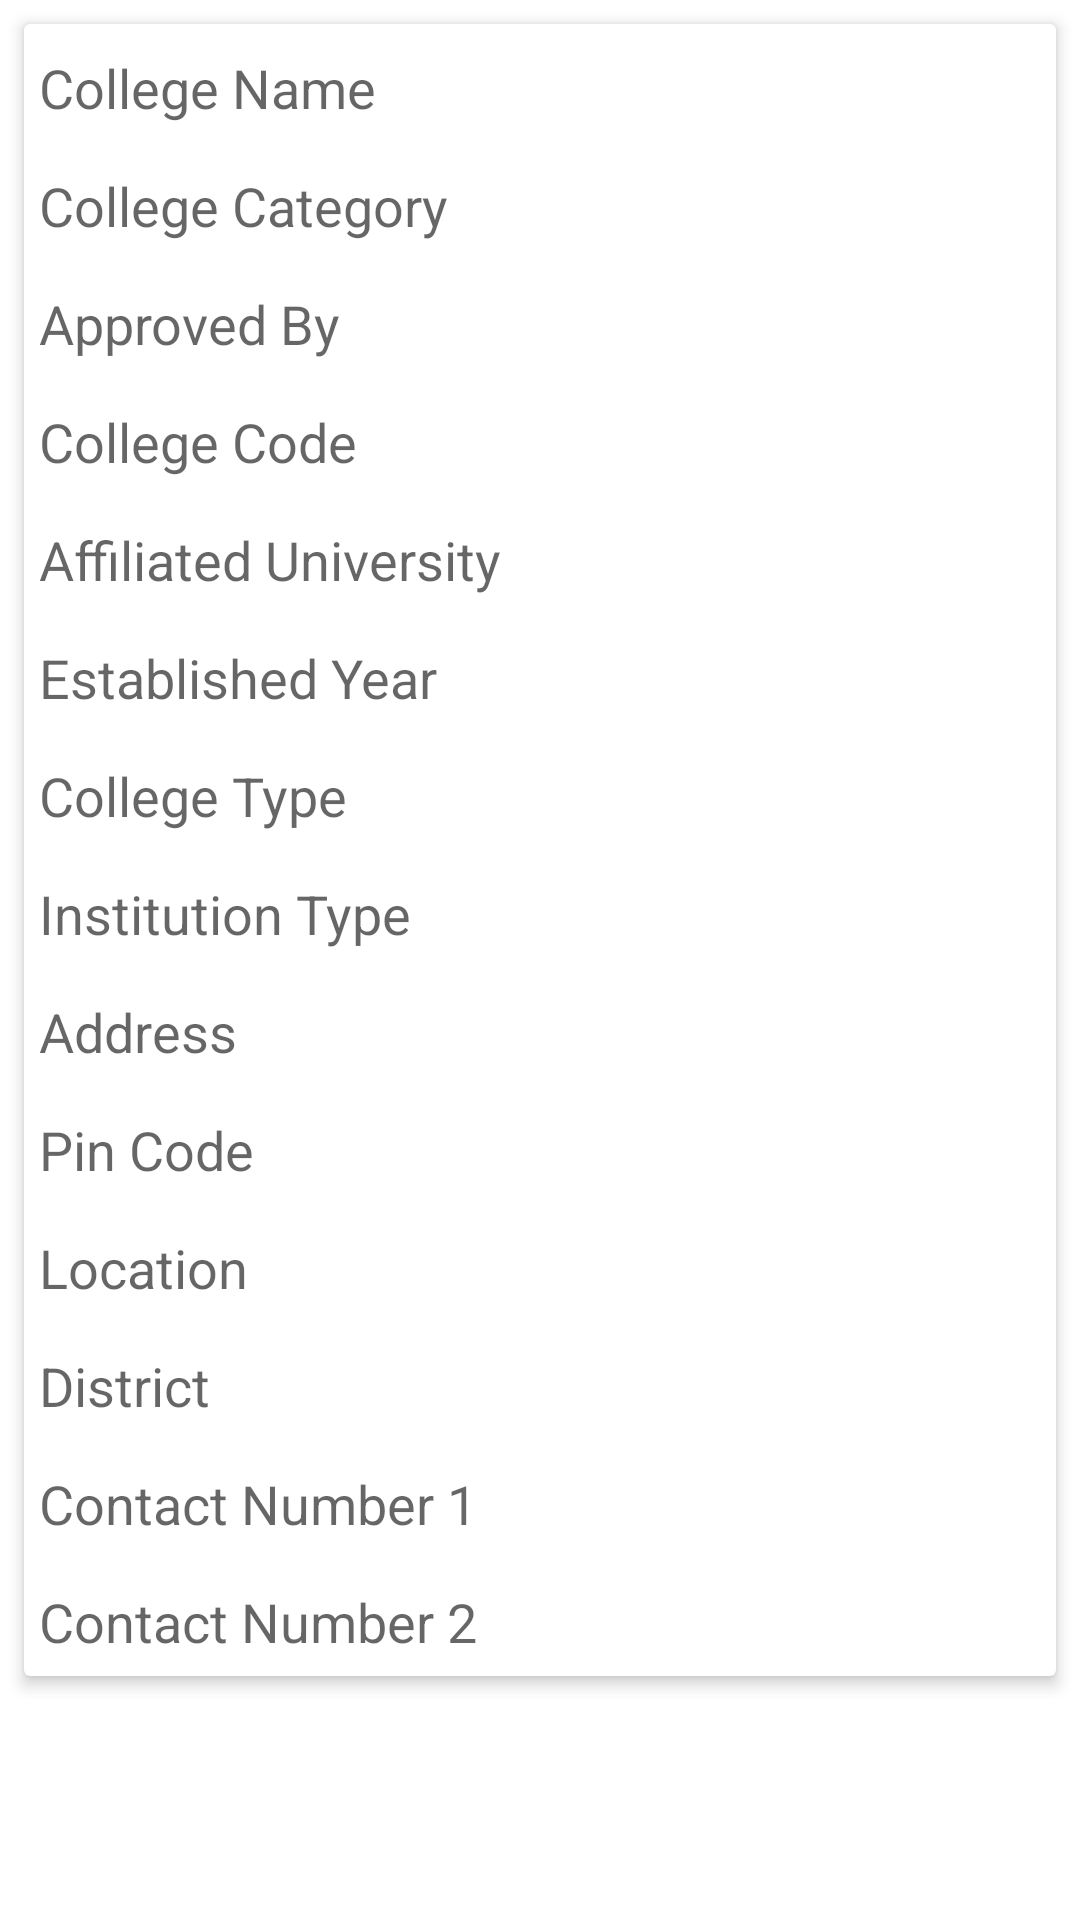

Android layout source for this screen:
<!-- AndroidManifest.xml: application theme AppTheme -->
<!-- res/layout/fragment_detail.xml -->
<ScrollView xmlns:android="http://schemas.android.com/apk/res/android"
    android:layout_width="match_parent"
    android:layout_height="match_parent">

    <LinearLayout xmlns:android="http://schemas.android.com/apk/res/android"
        xmlns:card_view="http://schemas.android.com/apk/res-auto"
        xmlns:tools="http://schemas.android.com/tools"
        android:layout_width="match_parent"
        android:layout_height="match_parent"
        android:orientation="vertical"
        tools:context="com.pimp.whatnext.DetailActivity$PlaceholderFragment">

        <android.support.v7.widget.CardView
            android:id="@+id/card"
            android:layout_width="fill_parent"
            android:layout_height="wrap_content"
            android:layout_margin="8dp"
            card_view:cardBackgroundColor="@color/cardsbg"
            card_view:cardElevation="3dp">

            <TableLayout
                android:layout_width="fill_parent"
                android:layout_height="fill_parent">

                <TableRow
                    android:layout_width="wrap_content"
                    android:layout_height="wrap_content"
                    android:padding="5dip">

                    <TextView
                        android:text="College Name"
                        android:textAppearance="?android:attr/textAppearanceMedium"></TextView>

                    <TextView
                        android:id="@+id/name_textView"
                        android:layout_marginLeft="8dp"
                        android:layout_weight="1"
                        android:textAppearance="?android:attr/textAppearanceLarge"></TextView>
                </TableRow>

                <TableRow
                    android:layout_width="wrap_content"
                    android:layout_height="wrap_content"
                    android:padding="5dip">

                    <TextView
                        android:text="College Category"
                        android:textAppearance="?android:attr/textAppearanceMedium"></TextView>

                    <TextView
                        android:id="@+id/category_TextView"
                        android:layout_marginLeft="8dp"
                        android:layout_weight="1"
                        android:textAppearance="?android:attr/textAppearanceLarge"></TextView>

                </TableRow>

                <TableRow
                    android:layout_width="wrap_content"
                    android:layout_height="wrap_content"
                    android:padding="5dip">

                    <TextView
                        android:text="Approved By"
                        android:textAppearance="?android:attr/textAppearanceMedium" />

                    <TextView
                        android:id="@+id/approved_by_TextView"
                        android:layout_marginLeft="8dp"
                        android:layout_weight="1"
                        android:textAppearance="?android:attr/textAppearanceLarge" />
                </TableRow>

                <TableRow
                    android:layout_width="wrap_content"
                    android:layout_height="wrap_content"
                    android:padding="5dip">

                    <TextView
                        android:text="College Code"
                        android:textAppearance="?android:attr/textAppearanceMedium" />

                    <TextView
                        android:id="@+id/college_code_TextView"
                        android:layout_marginLeft="8dp"
                        android:layout_weight="1"
                        android:textAppearance="?android:attr/textAppearanceLarge" />
                </TableRow>

                <TableRow
                    android:layout_width="wrap_content"
                    android:layout_height="wrap_content"
                    android:padding="5dip">

                    <TextView
                        android:text="Affiliated University"
                        android:textAppearance="?android:attr/textAppearanceMedium" />

                    <TextView
                        android:id="@+id/affiliated_university_TextView"
                        android:layout_marginLeft="8dp"
                        android:layout_weight="1"
                        android:textAppearance="?android:attr/textAppearanceLarge" />
                </TableRow>

                <TableRow
                    android:layout_width="wrap_content"
                    android:layout_height="wrap_content"
                    android:padding="5dip">

                    <TextView
                        android:text="Established Year"
                        android:textAppearance="?android:attr/textAppearanceMedium" />

                    <TextView
                        android:id="@+id/established_year_TextView"
                        android:layout_marginLeft="8dp"
                        android:layout_weight="1"
                        android:textAppearance="?android:attr/textAppearanceLarge" />
                </TableRow>

                <TableRow
                    android:layout_width="wrap_content"
                    android:layout_height="wrap_content"
                    android:padding="5dip">

                    <TextView
                        android:text="College Type"
                        android:textAppearance="?android:attr/textAppearanceMedium" />

                    <TextView
                        android:id="@+id/college_type_TextView"
                        android:layout_marginLeft="8dp"
                        android:layout_weight="1"
                        android:textAppearance="?android:attr/textAppearanceLarge" />
                </TableRow>

                <TableRow
                    android:layout_width="wrap_content"
                    android:layout_height="wrap_content"
                    android:padding="5dip">

                    <TextView
                        android:text="Institution Type"
                        android:textAppearance="?android:attr/textAppearanceMedium" />

                    <TextView
                        android:id="@+id/institution_type_TextView"
                        android:layout_marginLeft="8dp"
                        android:layout_weight="1"
                        android:textAppearance="?android:attr/textAppearanceLarge" />
                </TableRow>

                <TableRow
                    android:layout_width="wrap_content"
                    android:layout_height="wrap_content"
                    android:padding="5dip">

                    <TextView
                        android:text="Address"
                        android:textAppearance="?android:attr/textAppearanceMedium" />

                    <TextView
                        android:id="@+id/address_TextView"
                        android:layout_marginLeft="8dp"
                        android:layout_weight="1"
                        android:textAppearance="?android:attr/textAppearanceLarge" />
                </TableRow>

                <TableRow
                    android:layout_width="wrap_content"
                    android:layout_height="wrap_content"
                    android:padding="5dip">

                    <TextView
                        android:text="Pin Code"
                        android:textAppearance="?android:attr/textAppearanceMedium" />

                    <TextView
                        android:id="@+id/pin_code_TextView"
                        android:layout_marginLeft="8dp"
                        android:layout_weight="1"
                        android:textAppearance="?android:attr/textAppearanceLarge" />
                </TableRow>

                <TableRow
                    android:layout_width="wrap_content"
                    android:layout_height="wrap_content"
                    android:padding="5dip">

                    <TextView
                        android:text="Location"
                        android:textAppearance="?android:attr/textAppearanceMedium" />

                    <TextView
                        android:id="@+id/location_TextView"
                        android:layout_marginLeft="8dp"
                        android:layout_weight="1"
                        android:textAppearance="?android:attr/textAppearanceLarge" />
                </TableRow>

                <TableRow
                    android:layout_width="wrap_content"
                    android:layout_height="wrap_content"
                    android:padding="5dip">

                    <TextView
                        android:text="District"
                        android:textAppearance="?android:attr/textAppearanceMedium" />

                    <TextView
                        android:id="@+id/district_TextView"
                        android:layout_marginLeft="8dp"
                        android:layout_weight="1"
                        android:textAppearance="?android:attr/textAppearanceLarge" />
                </TableRow>

                <TableRow
                    android:layout_width="wrap_content"
                    android:layout_height="wrap_content"
                    android:padding="5dip">

                    <TextView
                        android:text="Contact Number 1"
                        android:textAppearance="?android:attr/textAppearanceMedium" />

                    <TextView
                        android:id="@+id/contact_number_1_TextView"
                        android:layout_marginLeft="8dp"
                        android:layout_weight="1"
                        android:textAppearance="?android:attr/textAppearanceLarge" />
                </TableRow>

                <TableRow
                    android:layout_width="wrap_content"
                    android:layout_height="wrap_content"
                    android:padding="5dip">

                    <TextView
                        android:text="Contact Number 2"
                        android:textAppearance="?android:attr/textAppearanceMedium" />

                    <TextView
                        android:id="@+id/contact_number_2_TextView"
                        android:layout_marginLeft="8dp"
                        android:layout_weight="1"
                        android:textAppearance="?android:attr/textAppearanceLarge" />
                </TableRow>

            </TableLayout>

        </android.support.v7.widget.CardView>

    </LinearLayout>
</ScrollView>
<!-- resources referenced by this layout -->
<resources>
  <color name="cardsbg">#ffffff</color>
</resources>
